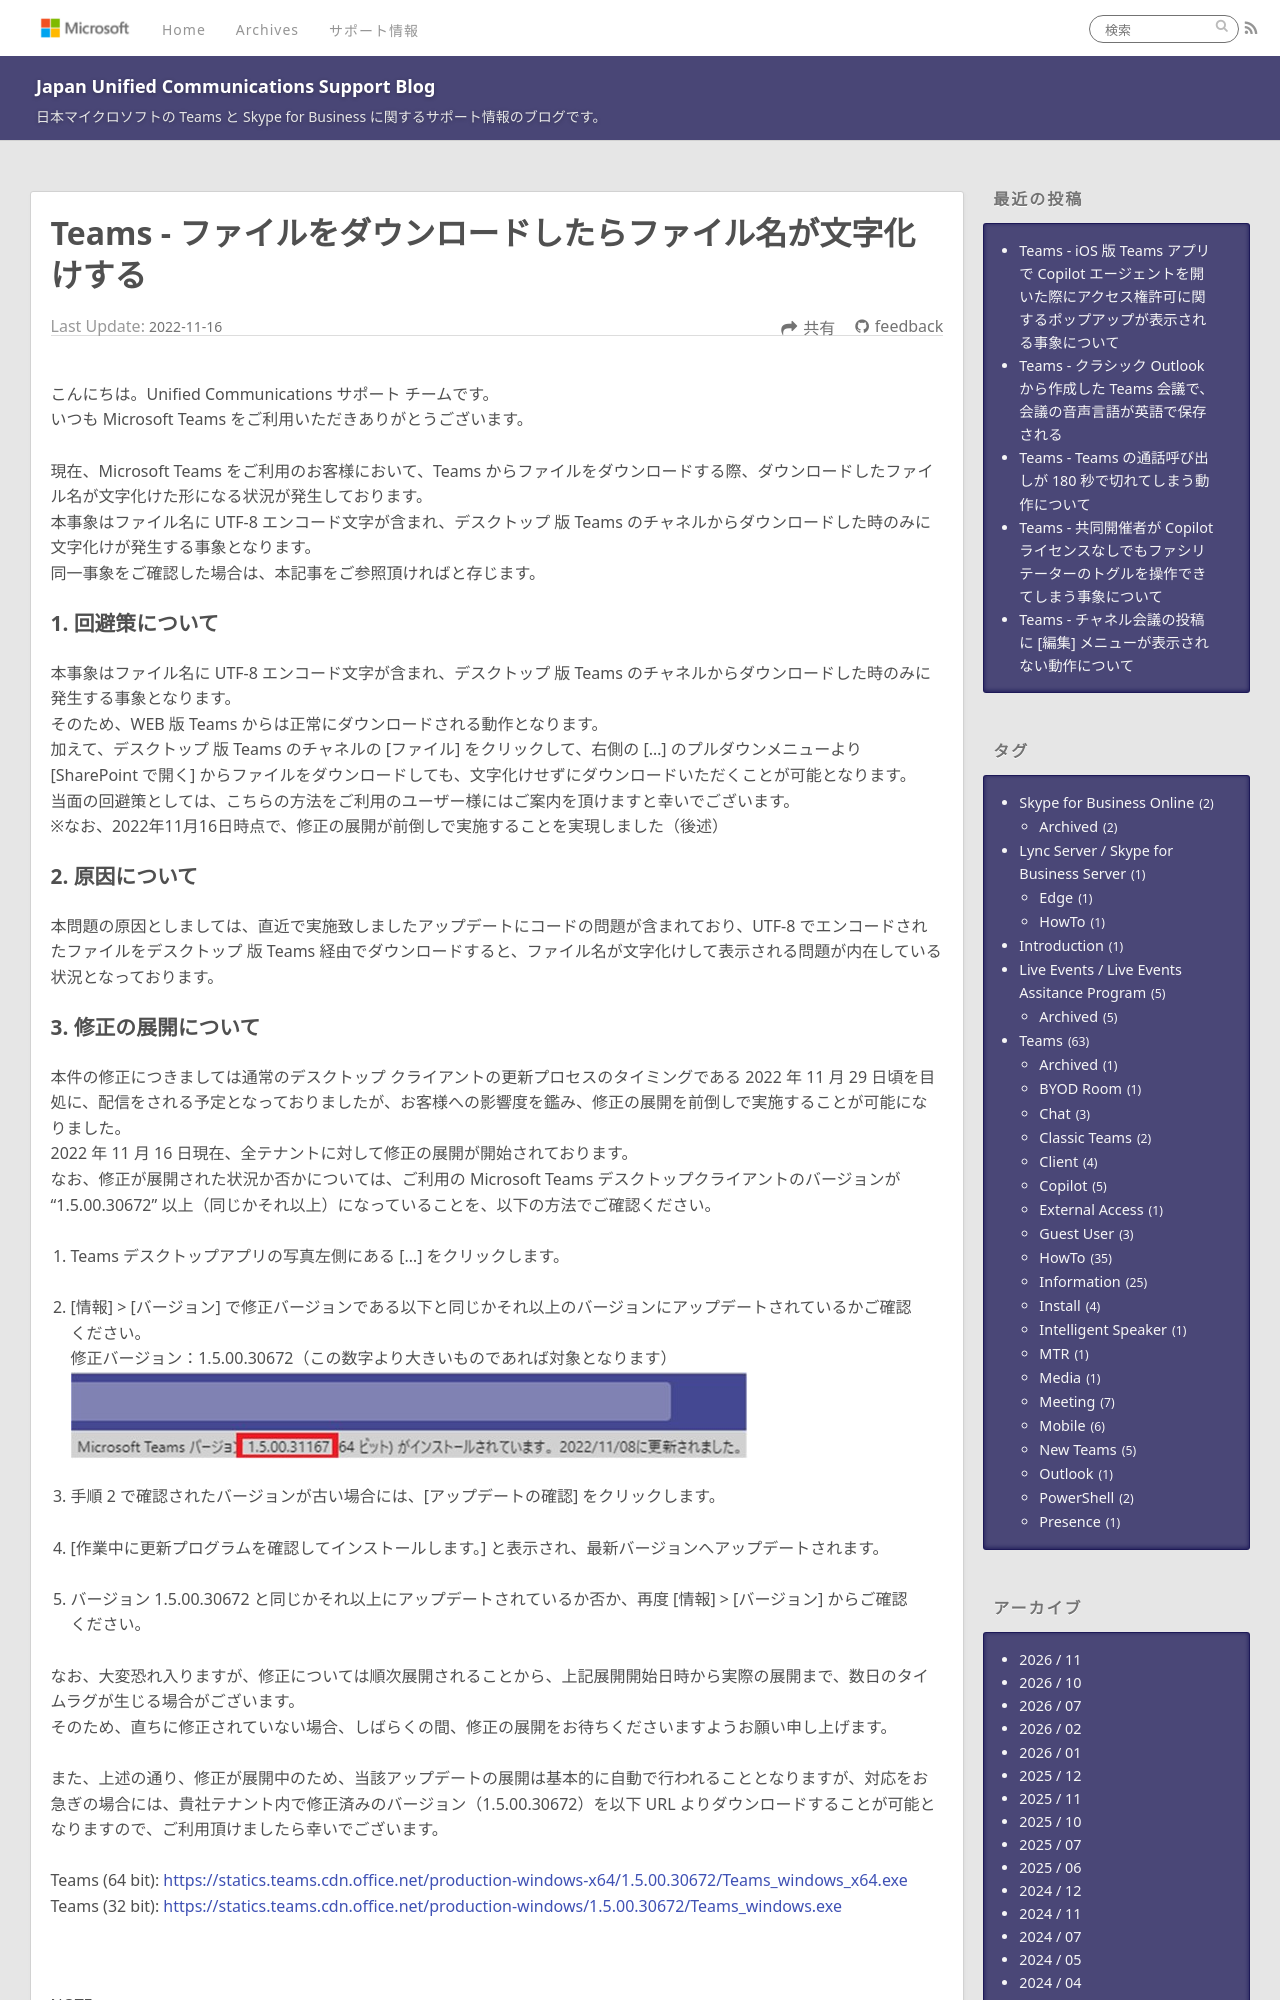

repository: jpucsupport/blog · page: teams/Teams - ファイルをダウンロードしたらファイル名が文字化けする/index.html · generator: jekyll

---
title: Teams - ファイルをダウンロードしたらファイル名が文字化けする
date: 2022-11-16 15:30:00
tags:
  - Teams
  - Information
---

# Teams - ファイルをダウンロードしたらファイル名が文字化けする

こんにちは。Unified Communications サポート チームです。  
いつも Microsoft Teams をご利用いただきありがとうございます。  

現在、Microsoft Teams をご利用のお客様において、Teams からファイルをダウンロードする際、ダウンロードしたファイル名が文字化けた形になる状況が発生しております。
本事象はファイル名に UTF-8 エンコード文字が含まれ、デスクトップ 版 Teams のチャネルからダウンロードした時のみに文字化けが発生する事象となります。
同一事象をご確認した場合は、本記事をご参照頂ければと存じます。

### 1. 回避策について
本事象はファイル名に UTF-8 エンコード文字が含まれ、デスクトップ 版 Teams のチャネルからダウンロードした時のみに発生する事象となります。
そのため、WEB 版 Teams からは正常にダウンロードされる動作となります。
加えて、デスクトップ 版 Teams のチャネルの [ファイル] をクリックして、右側の […] のプルダウンメニューより [SharePoint で開く] からファイルをダウンロードしても、文字化けせずにダウンロードいただくことが可能となります。
当面の回避策としては、こちらの方法をご利用のユーザー様にはご案内を頂けますと幸いでございます。
※なお、2022年11月16日時点で、修正の展開が前倒しで実施することを実現しました（後述）

### 2. 原因について
本問題の原因としましては、直近で実施致しましたアップデートにコードの問題が含まれており、UTF-8 でエンコードされたファイルをデスクトップ 版 Teams 経由でダウンロードすると、ファイル名が文字化けして表示される問題が内在している状況となっております。
